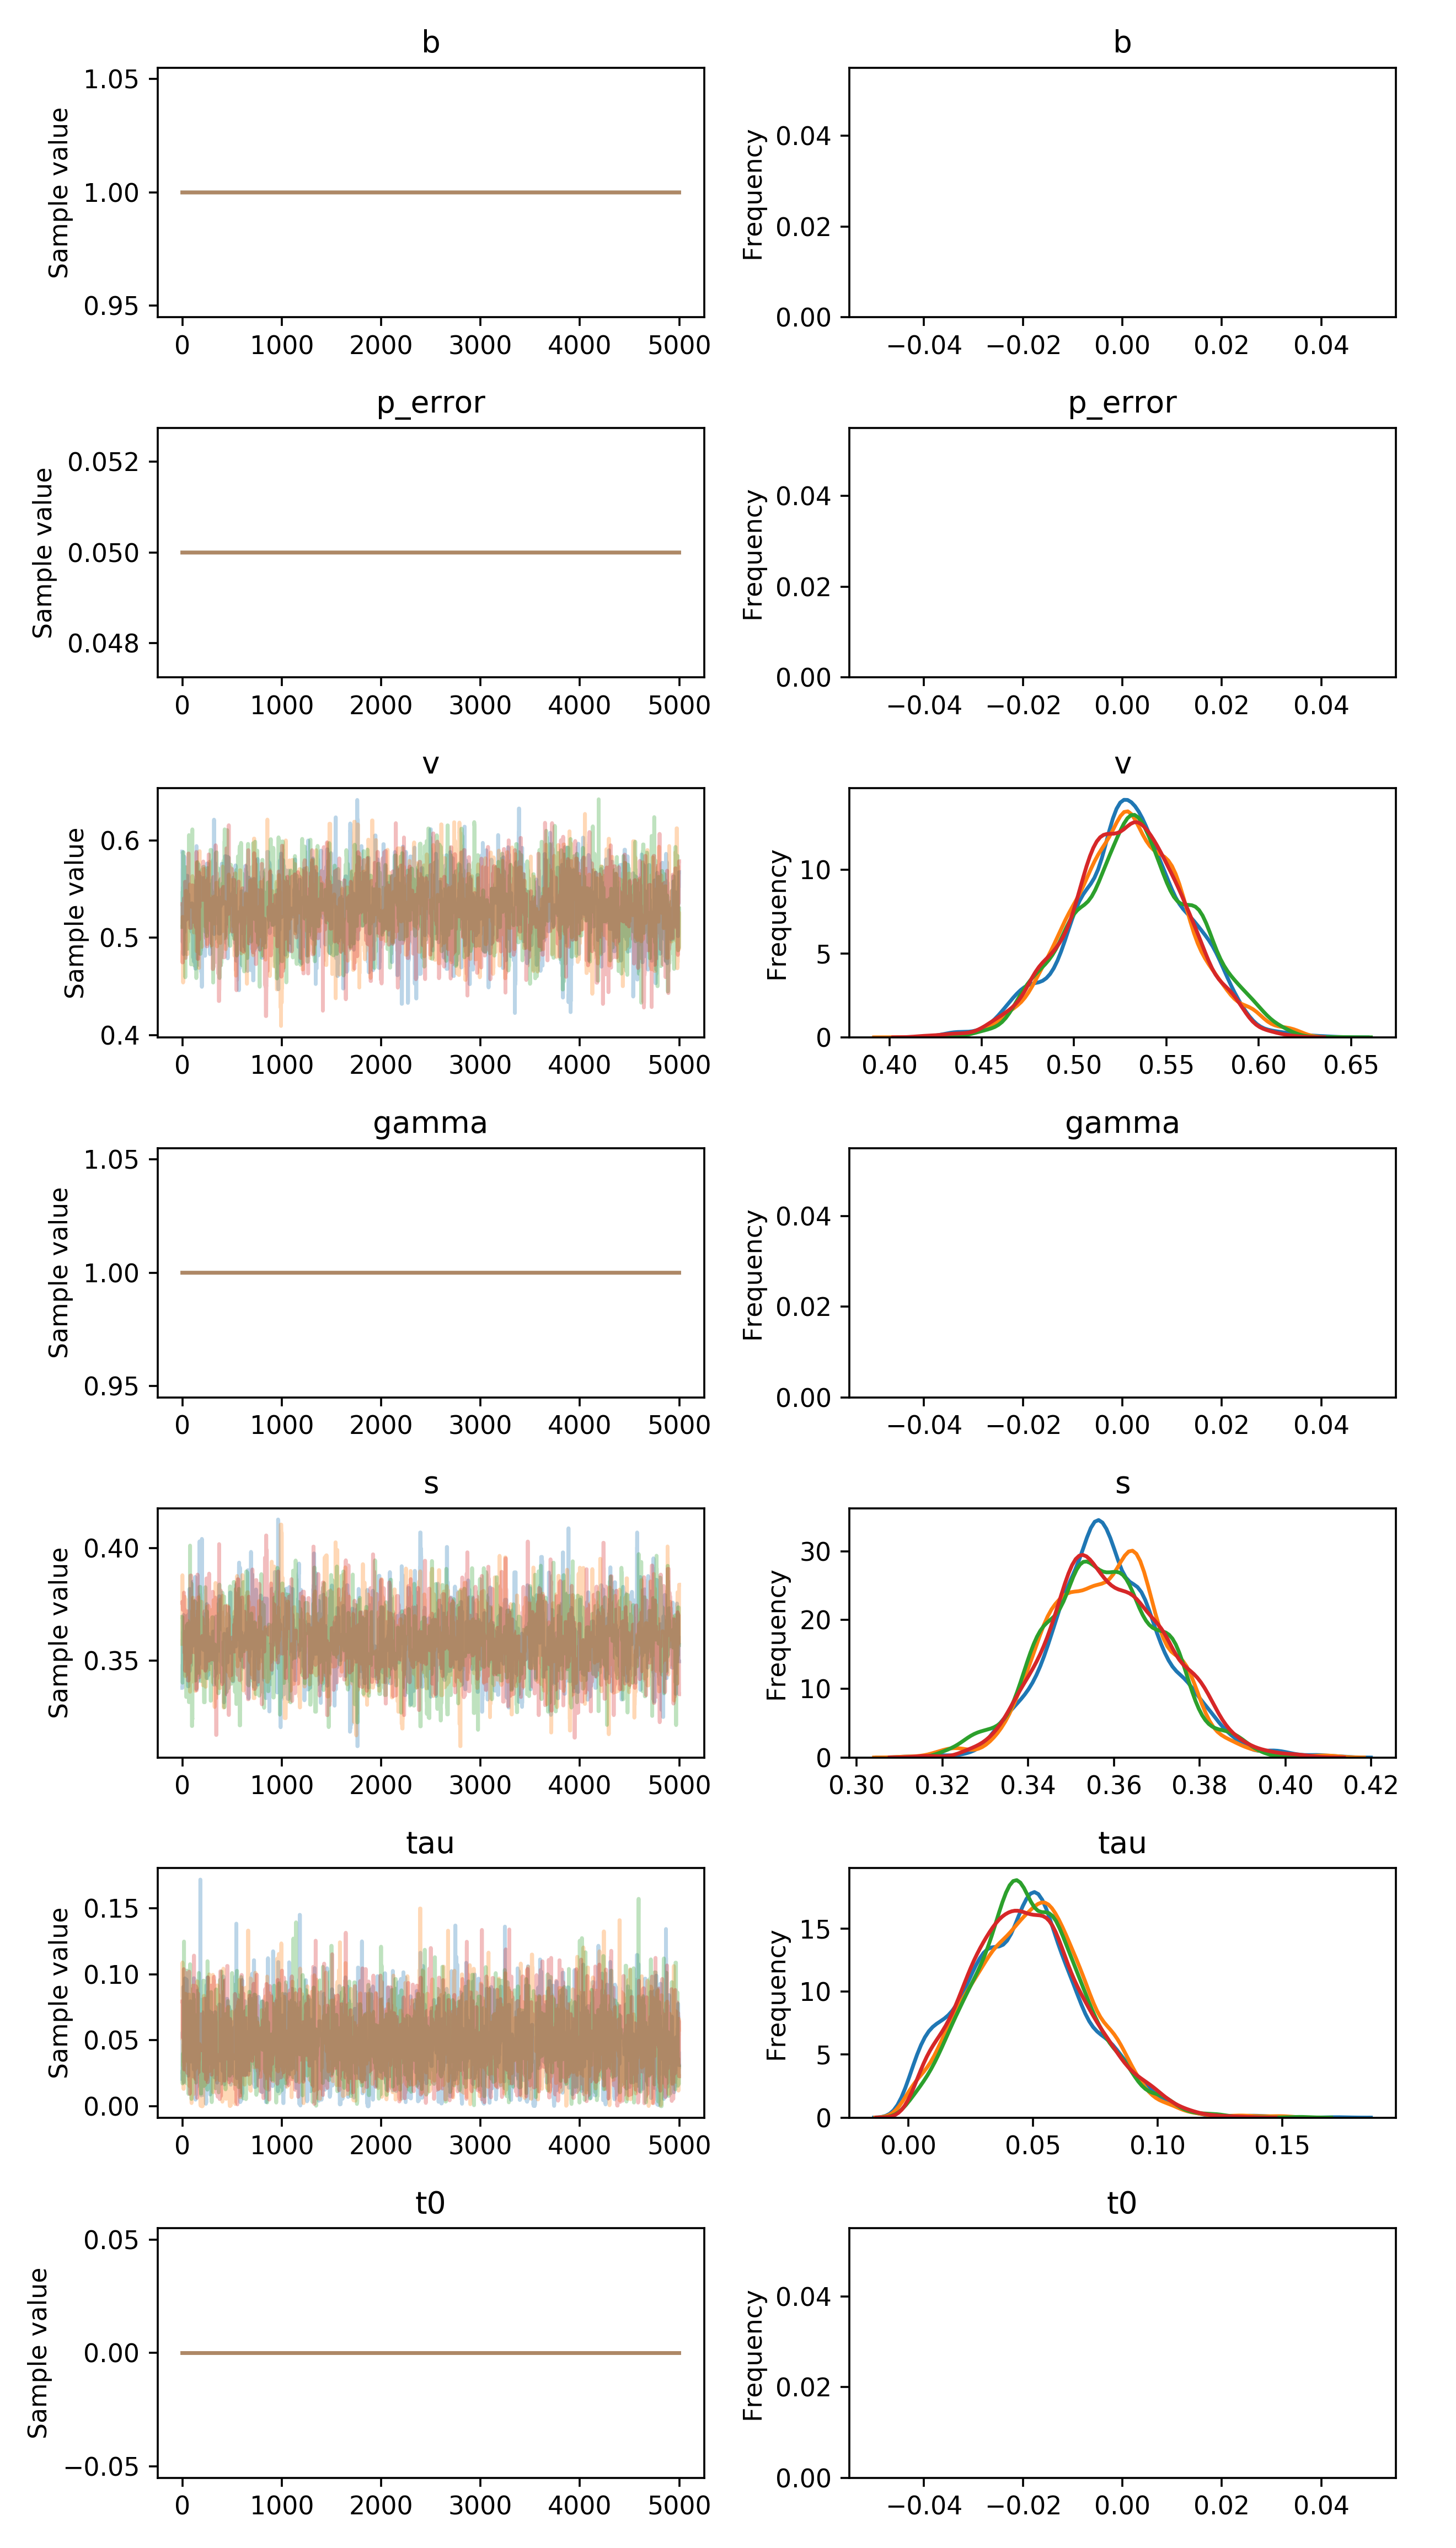

The data file committed next to this chart (first rows):
, b, p_error, v__0_0, gamma__0_0, s__0_0, tau__0_0, t0__0_0
0, 1.0, 0.05, 0.5884, 1.0, 0.3378, 0.02079, 0.0
1, 1.0, 0.05, 0.5884, 1.0, 0.3378, 0.05585, 0.0
2, 1.0, 0.05, 0.5884, 1.0, 0.348, 0.05585, 0.0
3, 1.0, 0.05, 0.4954, 1.0, 0.3481, 0.05585, 0.0
4, 1.0, 0.05, 0.5709, 1.0, 0.3481, 0.05585, 0.0
5, 1.0, 0.05, 0.5709, 1.0, 0.3569, 0.05585, 0.0
6, 1.0, 0.05, 0.5709, 1.0, 0.3569, 0.05585, 0.0
7, 1.0, 0.05, 0.5709, 1.0, 0.3626, 0.08005, 0.0
8, 1.0, 0.05, 0.5709, 1.0, 0.3626, 0.09037, 0.0
9, 1.0, 0.05, 0.5056, 1.0, 0.3626, 0.09037, 0.0
10, 1.0, 0.05, 0.5056, 1.0, 0.3641, 0.09037, 0.0
11, 1.0, 0.05, 0.5056, 1.0, 0.3513, 0.03211, 0.0
12, 1.0, 0.05, 0.483, 1.0, 0.3703, 0.03211, 0.0
13, 1.0, 0.05, 0.4977, 1.0, 0.3567, 0.01807, 0.0
14, 1.0, 0.05, 0.4977, 1.0, 0.3567, 0.01807, 0.0
15, 1.0, 0.05, 0.5464, 1.0, 0.3567, 0.02055, 0.0
16, 1.0, 0.05, 0.5354, 1.0, 0.3533, 0.02055, 0.0
17, 1.0, 0.05, 0.5182, 1.0, 0.3533, 0.05505, 0.0
18, 1.0, 0.05, 0.5234, 1.0, 0.3533, 0.04508, 0.0
19, 1.0, 0.05, 0.5834, 1.0, 0.3533, 0.04508, 0.0
20, 1.0, 0.05, 0.5359, 1.0, 0.3533, 0.04508, 0.0
21, 1.0, 0.05, 0.5054, 1.0, 0.3533, 0.04508, 0.0
22, 1.0, 0.05, 0.549, 1.0, 0.3533, 0.04508, 0.0
23, 1.0, 0.05, 0.549, 1.0, 0.3533, 0.04508, 0.0
24, 1.0, 0.05, 0.549, 1.0, 0.3533, 0.04229, 0.0
25, 1.0, 0.05, 0.549, 1.0, 0.3533, 0.04229, 0.0
26, 1.0, 0.05, 0.549, 1.0, 0.3533, 0.0969, 0.0
27, 1.0, 0.05, 0.549, 1.0, 0.351, 0.07205, 0.0
28, 1.0, 0.05, 0.549, 1.0, 0.351, 0.07205, 0.0
29, 1.0, 0.05, 0.549, 1.0, 0.351, 0.06384, 0.0
30, 1.0, 0.05, 0.549, 1.0, 0.3543, 0.04721, 0.0
31, 1.0, 0.05, 0.549, 1.0, 0.3543, 0.04721, 0.0
32, 1.0, 0.05, 0.549, 1.0, 0.3543, 0.04721, 0.0
33, 1.0, 0.05, 0.549, 1.0, 0.3543, 0.04721, 0.0
34, 1.0, 0.05, 0.549, 1.0, 0.3675, 0.04721, 0.0
35, 1.0, 0.05, 0.549, 1.0, 0.3675, 0.04721, 0.0
36, 1.0, 0.05, 0.549, 1.0, 0.3675, 0.04721, 0.0
37, 1.0, 0.05, 0.5182, 1.0, 0.3675, 0.04721, 0.0
38, 1.0, 0.05, 0.5182, 1.0, 0.3675, 0.04721, 0.0
39, 1.0, 0.05, 0.523, 1.0, 0.3675, 0.04721, 0.0
40, 1.0, 0.05, 0.523, 1.0, 0.3675, 0.04721, 0.0
41, 1.0, 0.05, 0.523, 1.0, 0.3698, 0.09606, 0.0
42, 1.0, 0.05, 0.5316, 1.0, 0.3698, 0.09606, 0.0
43, 1.0, 0.05, 0.5316, 1.0, 0.3698, 0.06429, 0.0
44, 1.0, 0.05, 0.5316, 1.0, 0.3698, 0.06429, 0.0
45, 1.0, 0.05, 0.5316, 1.0, 0.3546, 0.06429, 0.0
46, 1.0, 0.05, 0.5636, 1.0, 0.3546, 0.06429, 0.0
47, 1.0, 0.05, 0.5636, 1.0, 0.343, 0.06429, 0.0
48, 1.0, 0.05, 0.5636, 1.0, 0.343, 0.0517, 0.0
49, 1.0, 0.05, 0.5636, 1.0, 0.3522, 0.0517, 0.0
50, 1.0, 0.05, 0.5636, 1.0, 0.3522, 0.05634, 0.0
51, 1.0, 0.05, 0.5636, 1.0, 0.3522, 0.05634, 0.0
52, 1.0, 0.05, 0.5195, 1.0, 0.3522, 0.05634, 0.0
53, 1.0, 0.05, 0.5195, 1.0, 0.3522, 0.03416, 0.0
54, 1.0, 0.05, 0.5195, 1.0, 0.3522, 0.0632, 0.0
55, 1.0, 0.05, 0.5443, 1.0, 0.3522, 0.0632, 0.0
56, 1.0, 0.05, 0.5443, 1.0, 0.3522, 0.0632, 0.0
57, 1.0, 0.05, 0.5443, 1.0, 0.3385, 0.0632, 0.0
58, 1.0, 0.05, 0.5443, 1.0, 0.3385, 0.0632, 0.0
59, 1.0, 0.05, 0.5443, 1.0, 0.3385, 0.0632, 0.0
... 19,940 more rows
